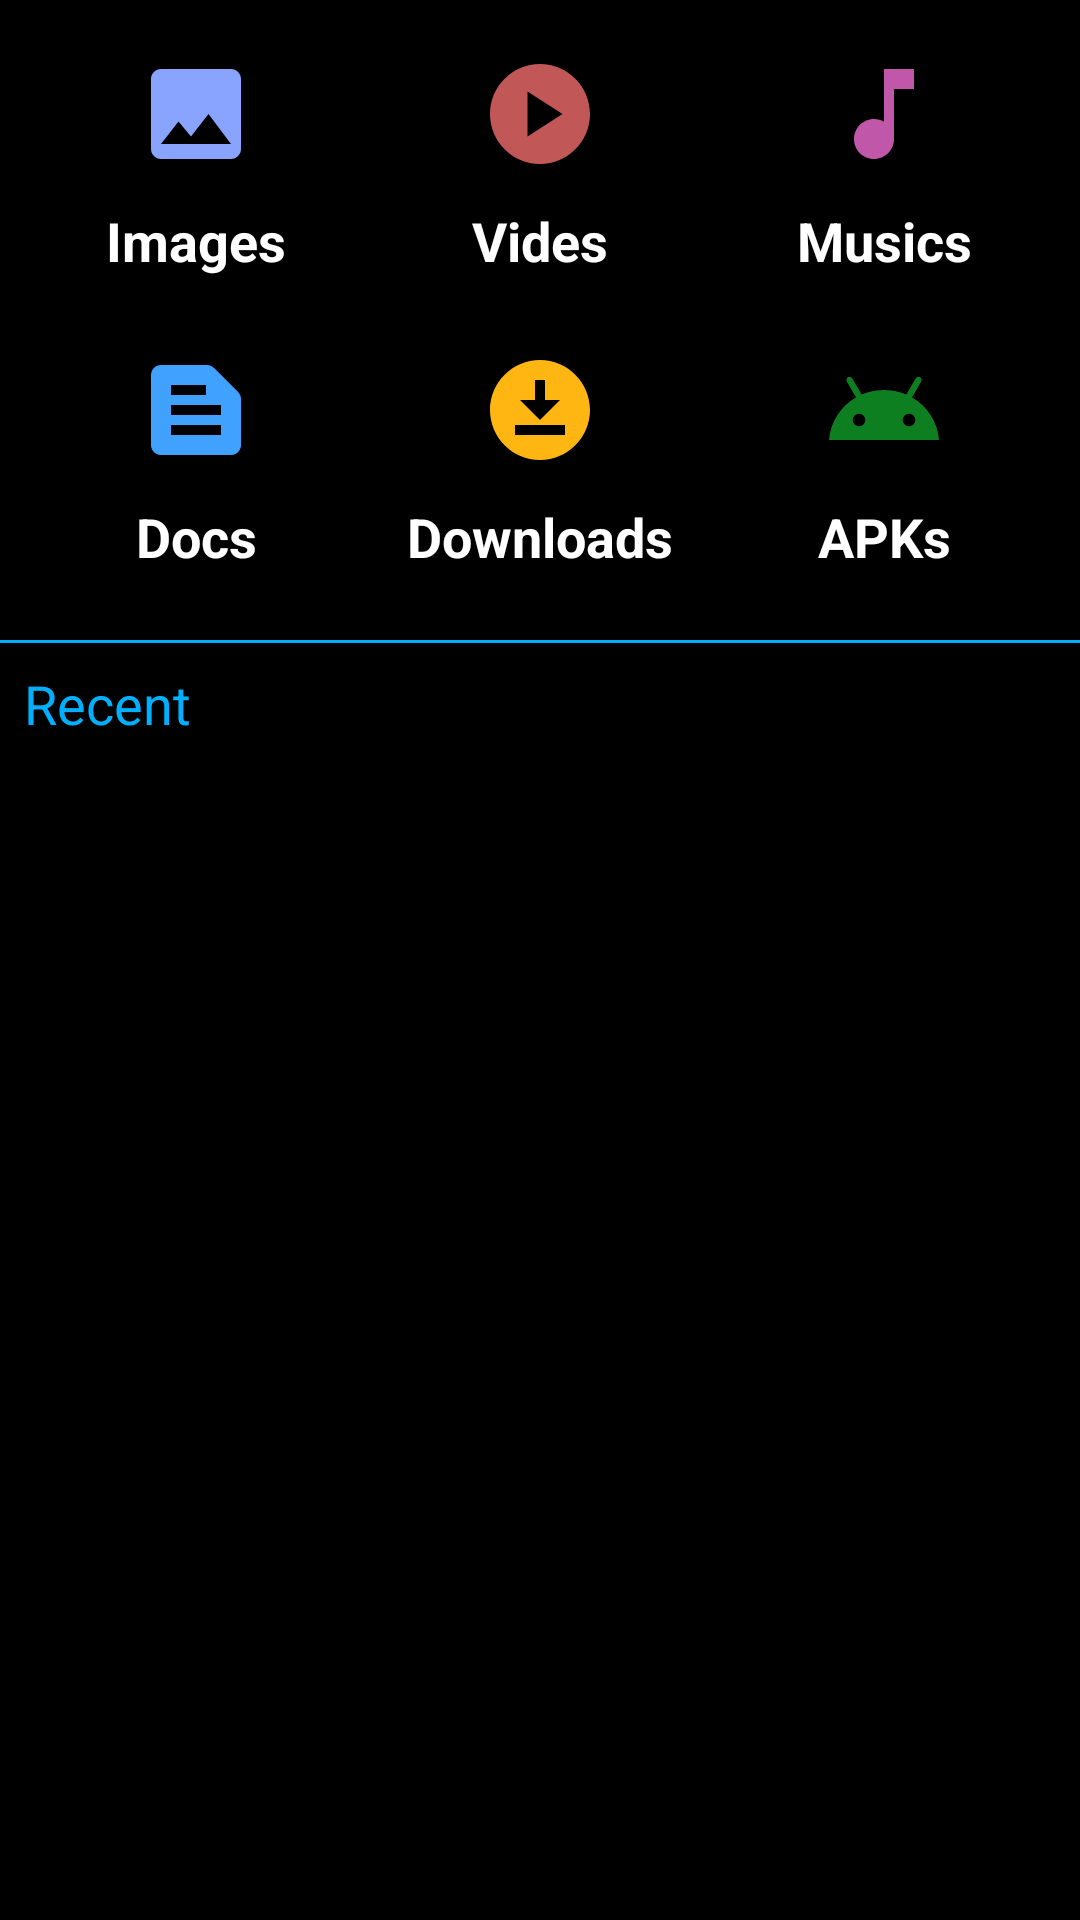

Reconstruct the res/layout file that produces this screen, plus the resources it refers to.
<!-- AndroidManifest.xml: application theme Theme.FileExplorer -->
<!-- res/layout/fragment_home.xml -->
<?xml version="1.0" encoding="utf-8"?>
<LinearLayout xmlns:android="http://schemas.android.com/apk/res/android"
    android:layout_width="match_parent"
    android:layout_height="match_parent"
    android:background="@color/black"
    android:orientation="vertical"
    android:weightSum="3">

    <LinearLayout
        android:layout_width="match_parent"
        android:layout_height="0dp"
        android:layout_weight="1"
        android:orientation="vertical"
        android:padding="8dp">

        <LinearLayout
            android:layout_width="match_parent"
            android:layout_height="0dp"
            android:layout_weight="1"
            android:orientation="horizontal">
            <LinearLayout
                android:id="@+id/linearImage"
                android:layout_width="0dp"
                android:layout_height="match_parent"
                android:layout_weight="1"
                android:orientation="vertical">

                <ImageView
                    android:layout_width="match_parent"
                    android:layout_height="60dp"
                    android:padding="10dp"
                    android:src="@drawable/ic_baseline_image_24">
                </ImageView>

                <TextView
                    android:layout_width="match_parent"
                    android:layout_height="match_parent"
                    android:text="Images"
                    android:textAlignment="center"
                    android:textColor="@color/white"
                    android:textSize="18sp"
                    android:textStyle="bold">
                </TextView>
            </LinearLayout>
            <LinearLayout
                android:id="@+id/linearVideo"
                android:layout_width="0dp"
                android:layout_height="match_parent"
                android:layout_weight="1"
                android:orientation="vertical">

                <ImageView
                    android:layout_width="match_parent"
                    android:layout_height="60dp"
                    android:padding="10dp"
                    android:src="@drawable/ic_play">
                </ImageView>

                <TextView
                    android:layout_width="match_parent"
                    android:layout_height="match_parent"
                    android:text="Vides"
                    android:textAlignment="center"
                    android:textColor="@color/white"
                    android:textSize="18sp"
                    android:textStyle="bold">
                </TextView>
            </LinearLayout>
            <LinearLayout
                android:id="@+id/linearMusic"
                android:layout_width="0dp"
                android:layout_height="match_parent"
                android:layout_weight="1"
                android:orientation="vertical">

                <ImageView
                    android:layout_width="match_parent"
                    android:layout_height="60dp"
                    android:padding="10dp"
                    android:src="@drawable/ic_music">
                </ImageView>

                <TextView
                    android:layout_width="match_parent"
                    android:layout_height="match_parent"
                    android:text="Musics"
                    android:textAlignment="center"
                    android:textColor="@color/white"
                    android:textSize="18sp"
                    android:textStyle="bold">
                </TextView>
            </LinearLayout>
        </LinearLayout>
        <LinearLayout
            android:layout_width="match_parent"
            android:layout_height="0dp"
            android:layout_weight="1"
            android:orientation="horizontal">
            <LinearLayout
                android:id="@+id/linearDocs"
                android:layout_width="0dp"
                android:layout_height="match_parent"
                android:layout_weight="1"
                android:orientation="vertical">

                <ImageView
                    android:layout_width="match_parent"
                    android:layout_height="60dp"
                    android:padding="10dp"
                    android:src="@drawable/ic_doc">
                </ImageView>

                <TextView
                    android:layout_width="match_parent"
                    android:layout_height="match_parent"
                    android:text="Docs"
                    android:textAlignment="center"
                    android:textColor="@color/white"
                    android:textSize="18sp"
                    android:textStyle="bold">
                </TextView>
            </LinearLayout>
            <LinearLayout
                android:id="@+id/linearDownloads"
                android:layout_width="0dp"
                android:layout_height="match_parent"
                android:layout_weight="1"
                android:orientation="vertical">

                <ImageView
                    android:layout_width="match_parent"
                    android:layout_height="60dp"
                    android:padding="10dp"
                    android:src="@drawable/ic_download">
                </ImageView>

                <TextView
                    android:layout_width="match_parent"
                    android:layout_height="match_parent"
                    android:text="Downloads"
                    android:textAlignment="center"
                    android:textColor="@color/white"
                    android:textSize="18sp"
                    android:textStyle="bold">
                </TextView>
            </LinearLayout>
            <LinearLayout
                android:id="@+id/linearApks"
                android:layout_width="0dp"
                android:layout_height="match_parent"
                android:layout_weight="1"
                android:orientation="vertical">

                <ImageView
                    android:layout_width="match_parent"
                    android:layout_height="60dp"
                    android:padding="10dp"
                    android:src="@drawable/ic_android">
                </ImageView>

                <TextView
                    android:layout_width="match_parent"
                    android:layout_height="match_parent"
                    android:text="APKs"
                    android:textAlignment="center"
                    android:textColor="@color/white"
                    android:textSize="18sp"
                    android:textStyle="bold">
                </TextView>
            </LinearLayout>
        </LinearLayout>

    </LinearLayout>

    <LinearLayout
        android:layout_width="match_parent"
        android:layout_height="0dp"
        android:layout_weight="2"
        android:orientation="vertical">
        
        <View
            android:layout_width="match_parent"
            android:layout_height="1dp"
            android:background="@color/blue"></View>
        <TextView
            android:layout_width="match_parent"
            android:layout_height="wrap_content"
            android:text="Recent"
            android:textColor="@color/blue"
            android:layout_marginLeft="8dp"
            android:textSize="18sp"
            android:layout_marginTop="8dp"></TextView>

        <androidx.recyclerview.widget.RecyclerView
            android:id="@+id/recycler_recents"
            android:layout_margin="10dp"
            android:layout_width="match_parent"
            android:layout_height="match_parent">

        </androidx.recyclerview.widget.RecyclerView>




    </LinearLayout>


</LinearLayout>
<!-- resources referenced by this layout -->
<resources>
  <color name="black">#FF000000</color>
  <color name="blue">#00B0FF</color>
  <color name="white">#FFFFFFFF</color>
  <!-- drawable ic_android (drawable) -->
  <vector android:height="24dp" android:tint="#0E7F20"
      android:viewportHeight="24" android:viewportWidth="24"
      android:width="24dp" xmlns:android="http://schemas.android.com/apk/res/android">
      <path android:fillColor="@android:color/white" android:pathData="M17.6,9.48l1.84,-3.18c0.16,-0.31 0.04,-0.69 -0.26,-0.85c-0.29,-0.15 -0.65,-0.06 -0.83,0.22l-1.88,3.24c-2.86,-1.21 -6.08,-1.21 -8.94,0L5.65,5.67c-0.19,-0.29 -0.58,-0.38 -0.87,-0.2C4.5,5.65 4.41,6.01 4.56,6.3L6.4,9.48C3.3,11.25 1.28,14.44 1,18h22C22.72,14.44 20.7,11.25 17.6,9.48zM7,15.25c-0.69,0 -1.25,-0.56 -1.25,-1.25c0,-0.69 0.56,-1.25 1.25,-1.25S8.25,13.31 8.25,14C8.25,14.69 7.69,15.25 7,15.25zM17,15.25c-0.69,0 -1.25,-0.56 -1.25,-1.25c0,-0.69 0.56,-1.25 1.25,-1.25s1.25,0.56 1.25,1.25C18.25,14.69 17.69,15.25 17,15.25z"/>
  </vector>
  <!-- drawable ic_baseline_image_24 (drawable) -->
  <vector android:height="24dp" android:tint="#88A4FF"
      android:viewportHeight="24" android:viewportWidth="24"
      android:width="24dp" xmlns:android="http://schemas.android.com/apk/res/android">
      <path android:fillColor="@android:color/white" android:pathData="M21,19V5c0,-1.1 -0.9,-2 -2,-2H5c-1.1,0 -2,0.9 -2,2v14c0,1.1 0.9,2 2,2h14c1.1,0 2,-0.9 2,-2zM8.5,13.5l2.5,3.01L14.5,12l4.5,6H5l3.5,-4.5z"/>
  </vector>
  <!-- drawable ic_doc (drawable) -->
  <vector android:autoMirrored="true" android:height="24dp"
      android:tint="#41A1FF" android:viewportHeight="24"
      android:viewportWidth="24" android:width="24dp" xmlns:android="http://schemas.android.com/apk/res/android">
      <path android:fillColor="@android:color/white" android:pathData="M20.41,8.41l-4.83,-4.83C15.21,3.21 14.7,3 14.17,3H5C3.9,3 3,3.9 3,5v14c0,1.1 0.9,2 2,2h14c1.1,0 2,-0.9 2,-2V9.83C21,9.3 20.79,8.79 20.41,8.41zM7,7h7v2H7V7zM17,17H7v-2h10V17zM17,13H7v-2h10V13z"/>
  </vector>
  <!-- drawable ic_download (drawable) -->
  <vector android:height="24dp" android:tint="#FFB613"
      android:viewportHeight="24" android:viewportWidth="24"
      android:width="24dp" xmlns:android="http://schemas.android.com/apk/res/android">
      <path android:fillColor="@android:color/white" android:pathData="M12,2C6.49,2 2,6.49 2,12s4.49,10 10,10s10,-4.49 10,-10S17.51,2 12,2zM11,10V6h2v4h3l-4,4l-4,-4H11zM17,17H7v-2h10V17z"/>
  </vector>
  <!-- drawable ic_music (drawable) -->
  <vector android:height="24dp" android:tint="#C157A8"
      android:viewportHeight="24" android:viewportWidth="24"
      android:width="24dp" xmlns:android="http://schemas.android.com/apk/res/android">
      <path android:fillColor="@android:color/white" android:pathData="M12,3v10.55c-0.59,-0.34 -1.27,-0.55 -2,-0.55 -2.21,0 -4,1.79 -4,4s1.79,4 4,4 4,-1.79 4,-4V7h4V3h-6z"/>
  </vector>
  <!-- drawable ic_play (drawable) -->
  <vector android:height="24dp" android:tint="#C15757"
      android:viewportHeight="24" android:viewportWidth="24"
      android:width="24dp" xmlns:android="http://schemas.android.com/apk/res/android">
      <path android:fillColor="@android:color/white" android:pathData="M12,2C6.48,2 2,6.48 2,12s4.48,10 10,10s10,-4.48 10,-10S17.52,2 12,2zM9.5,16.5v-9l7,4.5L9.5,16.5z"/>
  </vector>
  <style name="Theme.FileExplorer" parent="Theme.MaterialComponents.DayNight.NoActionBar">
          
          <item name="colorPrimary">@color/purple_500</item>
          <item name="colorPrimaryVariant">@color/purple_700</item>
          <item name="colorOnPrimary">@color/white</item>
          
          <item name="colorSecondary">@color/teal_200</item>
          <item name="colorSecondaryVariant">@color/teal_700</item>
          <item name="colorOnSecondary">@color/black</item>
          
          <item name="android:statusBarColor">?attr/colorPrimaryVariant</item>
          
      </style>
  <color name="purple_500">#FF6200EE</color>
  <color name="purple_700">#FF3700B3</color>
  <color name="teal_200">#FF03DAC5</color>
  <color name="teal_700">#FF018786</color>
</resources>
